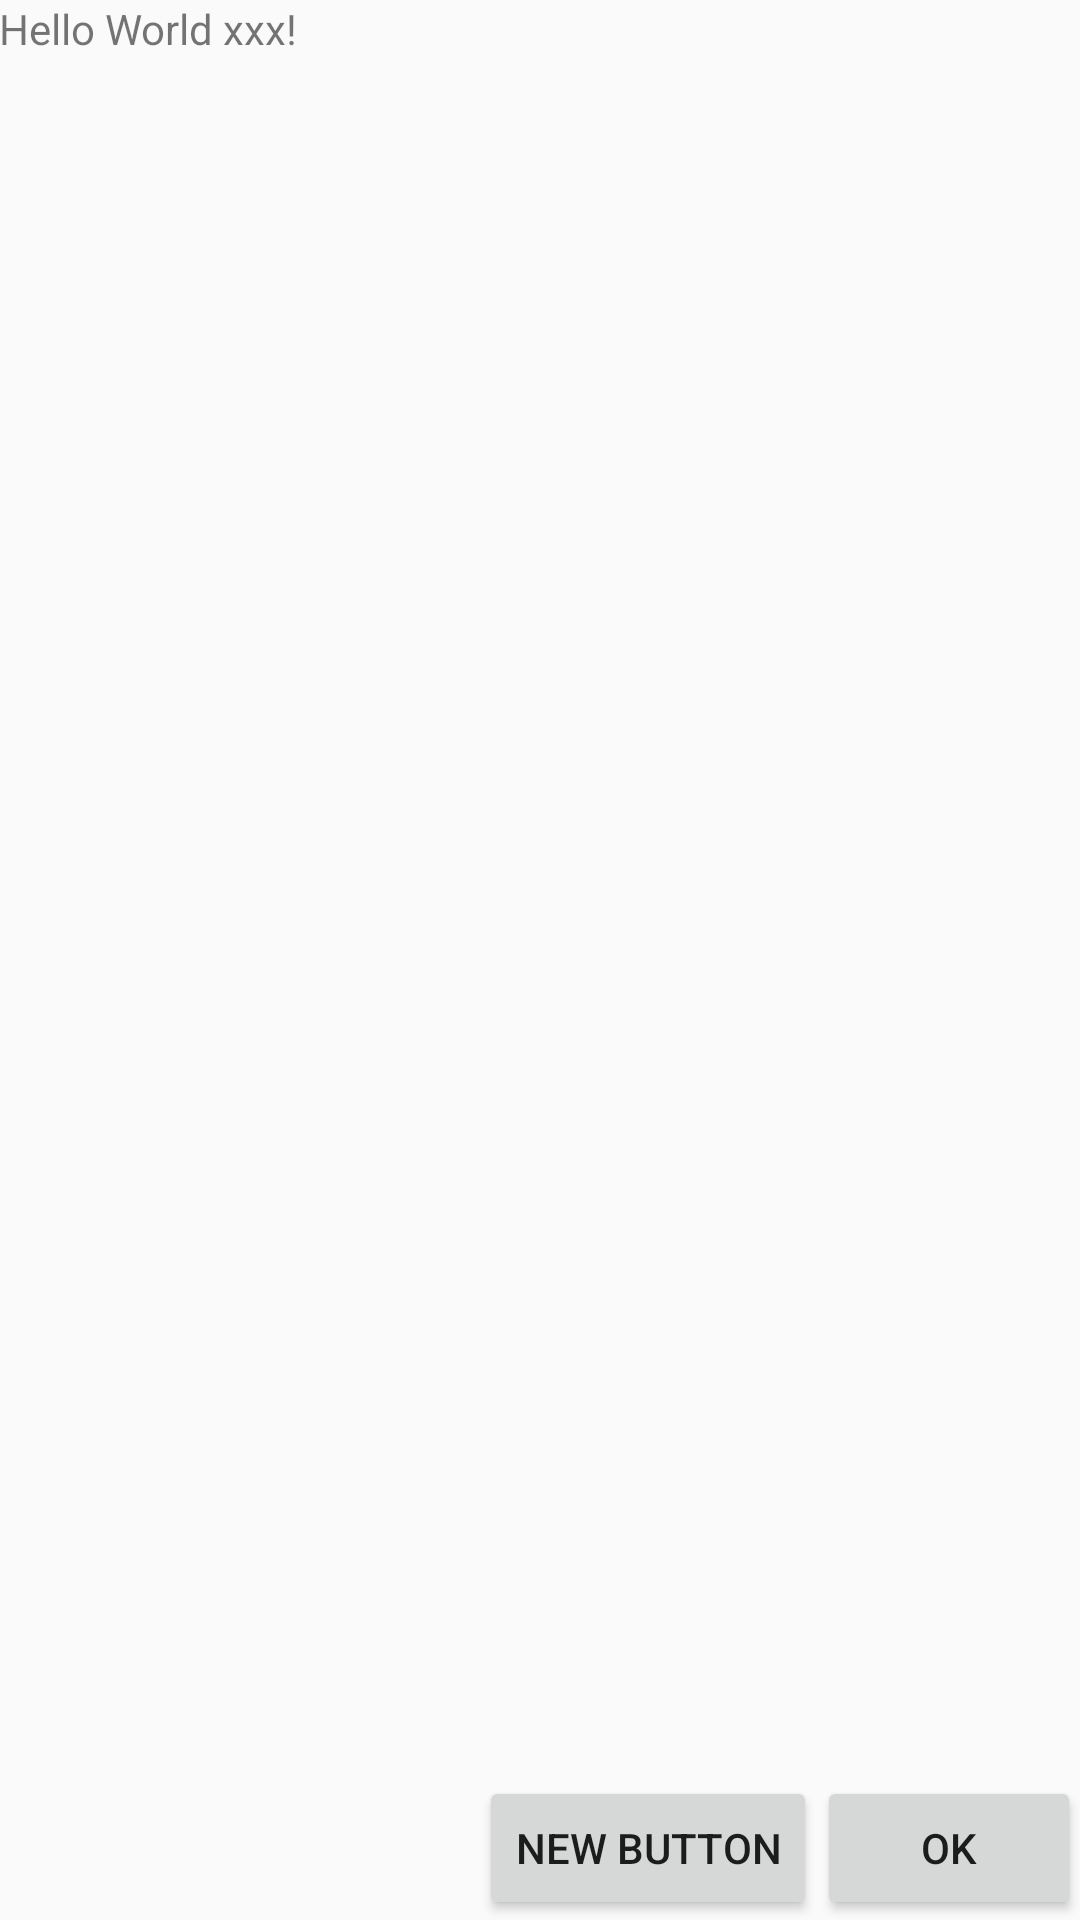

Android layout source for this screen:
<!-- AndroidManifest.xml: application theme AppTheme -->
<!-- res/layout/activity_main.xml -->
<?xml version="1.0" encoding="utf-8"?>
<RelativeLayout xmlns:android="http://schemas.android.com/apk/res/android"
    xmlns:tools="http://schemas.android.com/tools"
    android:layout_width="match_parent"
    android:layout_height="match_parent"
    android:paddingBottom="@dimen/activity_vertical_margin"
    android:paddingLeft="@dimen/activity_horizontal_margin"
    android:paddingRight="@dimen/activity_horizontal_margin"
    android:paddingTop="@dimen/activity_vertical_margin"
    tools:context="com.example.jm.ac_self.MainActivity">

    <TextView
        android:layout_width="wrap_content"
        android:layout_height="wrap_content"
        android:text="Hello World xxx!" />

    <Button
        android:layout_width="wrap_content"
        android:layout_height="wrap_content"
        android:text="OK"
        android:id="@+id/button"
        android:layout_alignParentBottom="true"
        android:layout_alignParentRight="true"
        android:layout_alignParentEnd="true" />

    <Button
        android:layout_width="wrap_content"
        android:layout_height="wrap_content"
        android:text="New Button"
        android:id="@+id/button2"
        android:layout_alignTop="@+id/button"
        android:layout_toLeftOf="@+id/button"
        android:layout_toStartOf="@+id/button" />
</RelativeLayout>
<!-- resources referenced by this layout -->
<resources>
  <style name="AppTheme" parent="Theme.AppCompat.Light.DarkActionBar">
          
          <item name="colorPrimary">@color/colorPrimary</item>
          <item name="colorPrimaryDark">@color/colorPrimaryDark</item>
          <item name="colorAccent">@color/colorAccent</item>
  
      </style>
  <!-- not gathered from this repository: default colours our renderer supplied (Android Studio template values) -->
  <color name="colorPrimary">#FF6200EE</color>
  <color name="colorPrimaryDark">#FF3700B3</color>
  <color name="colorAccent">#FF03DAC5</color>
</resources>
